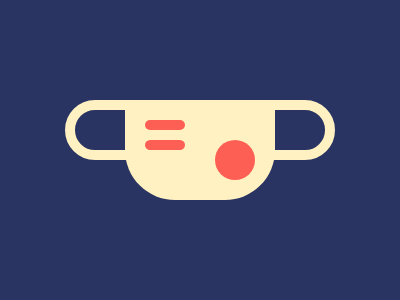

Give the HTML and CSS whose rendering is this image.

<div></div>
<style>
  body{background:#293462}
  div{
    width:150;
    height:100;
    background:#FFF1C1;
    border-radius:0 0 50px 50px;
    margin:100px auto}
  :before,:after{
    content:'';
    position:absolute;
    top:100}
  body:before{
    width:50;
    height:40;
    left:65;
    border:10px solid #FFF1C1;
    border-radius:100px 0px  0 100px;
    -webkit-box-reflect: right 130px}
  div:before{
    width:40;
    height:10;
    background:#FE5F55;
    border-radius:50px;
    margin:20 20;
    -webkit-box-reflect:below 10px}
  div:after{
    width:40px;
    height:40px;
    border-radius:50px;
    background:#FE5F55;
    margin:40 90}
</style>


<!-- Minified -->
<!--

    <div></div><style>body{background:#293462}div{width:150;height:100;background:#FFF1C1;border-radius:0 0 50px 50px;margin:100px auto}:before,:after{content:'';position:absolute;top:100}body:before{width:50;height:40;left:65;border:10px solid #FFF1C1;border-radius:100px 0px  0 100px;-webkit-box-reflect: right 130px}div:before{width:40;height:10;background:#FE5F55;border-radius:50px;margin:20 20;-webkit-box-reflect:below 10px}div:after{width:40px;height:40px;border-radius:50px;background:#FE5F55;margin:40 90}</style>

-->